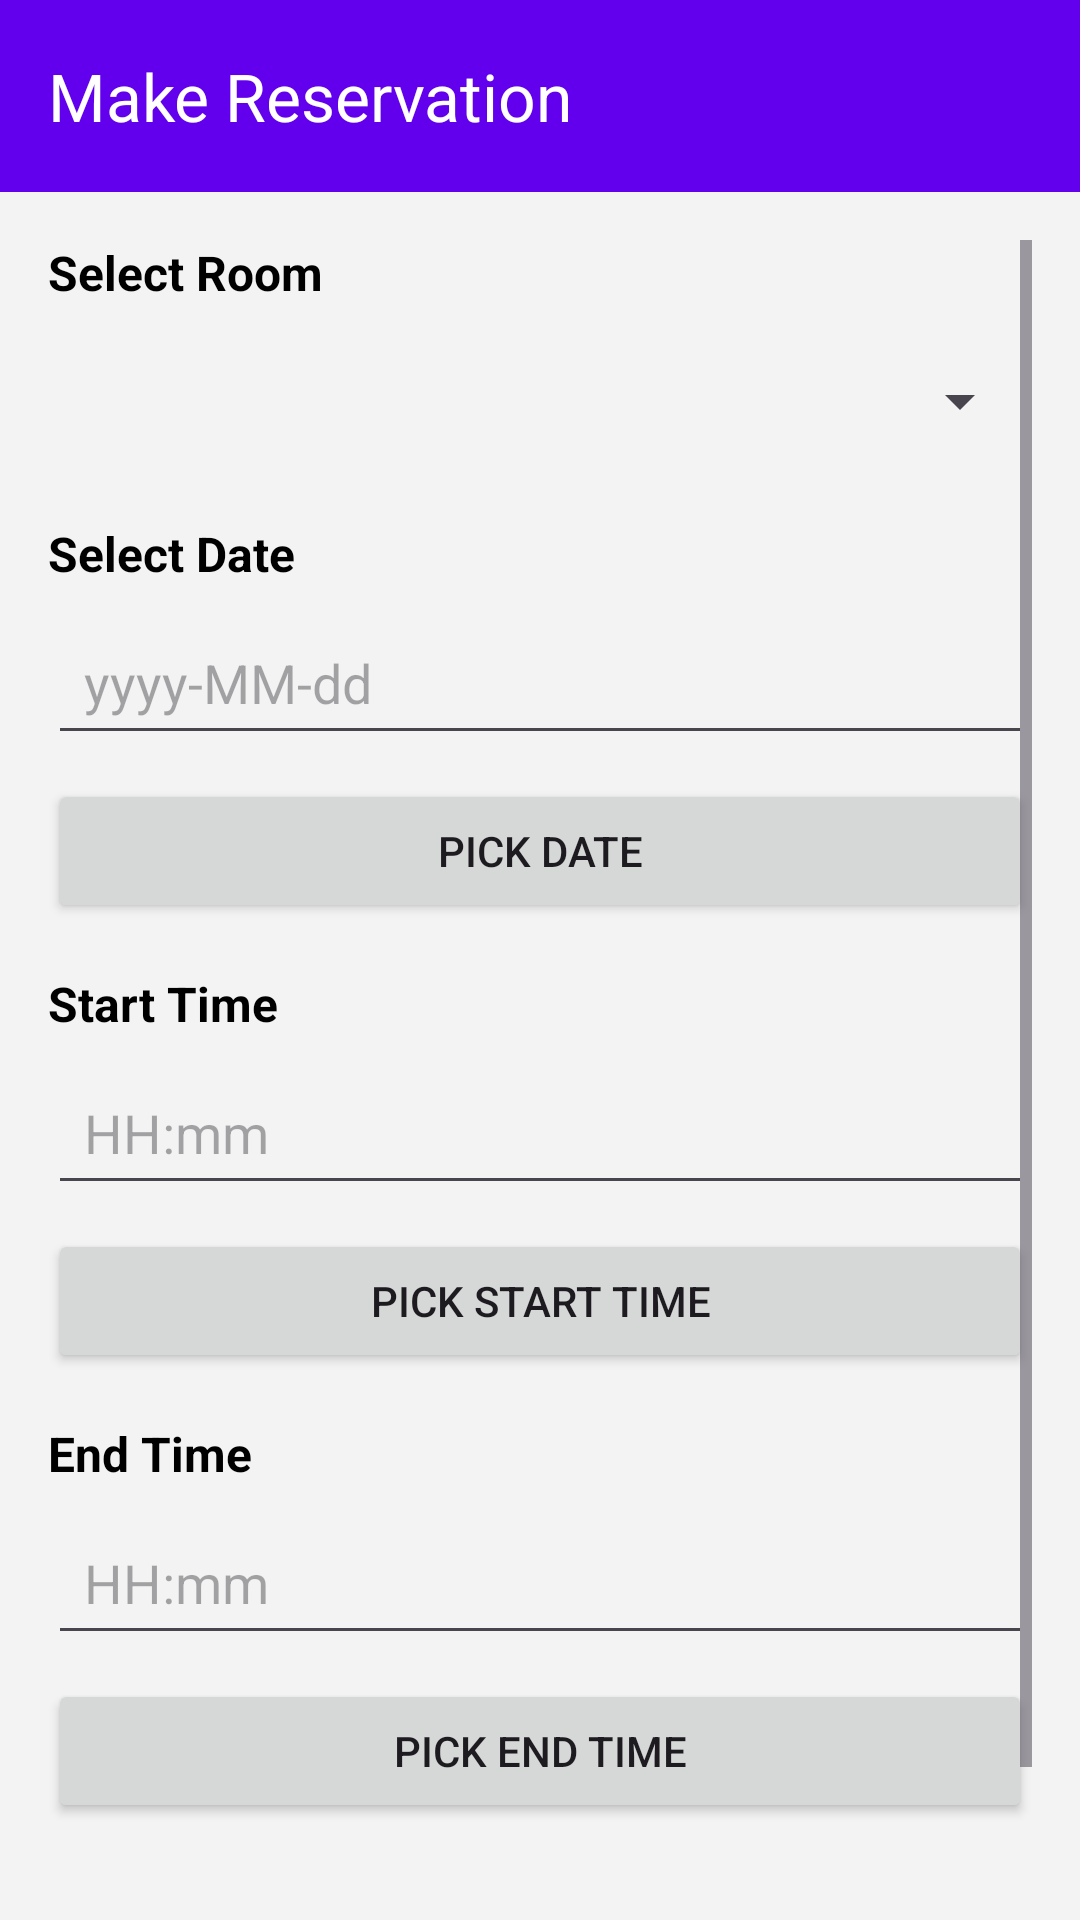

Android layout source for this screen:
<!-- AndroidManifest.xml: application theme Theme.PAT_Act5 -->
<!-- res/layout/activity_make_reservation.xml -->
<?xml version="1.0" encoding="utf-8"?>
<LinearLayout xmlns:android="http://schemas.android.com/apk/res/android"
    xmlns:app="http://schemas.android.com/apk/res-auto"
    android:orientation="vertical"
    android:layout_width="match_parent"
    android:layout_height="match_parent"
    android:background="@color/background_light">

    
    <androidx.appcompat.widget.Toolbar
        android:id="@+id/toolbar"
        android:layout_width="match_parent"
        android:layout_height="?attr/actionBarSize"
        android:background="@color/primary_color"
        android:theme="@style/ThemeOverlay.AppCompat.Dark.ActionBar"
        app:title="Make Reservation"
        app:titleTextColor="@android:color/white" />

    
    <ScrollView
        android:layout_width="match_parent"
        android:layout_height="match_parent"
        android:padding="16dp">

        <LinearLayout
            android:layout_width="match_parent"
            android:layout_height="wrap_content"
            android:orientation="vertical"
            android:gravity="center_horizontal">

            
            <TextView
                android:layout_width="match_parent"
                android:layout_height="wrap_content"
                android:text="Select Room"
                android:textSize="16sp"
                android:textStyle="bold"
                android:layout_marginBottom="8dp"
                android:textColor="@color/black" />

            <Spinner
                android:id="@+id/spinnerRooms"
                android:layout_width="match_parent"
                android:layout_height="wrap_content"
                android:minHeight="48dp"
                android:padding="12dp"
                android:layout_marginBottom="16dp" />

            
            <TextView
                android:layout_width="match_parent"
                android:layout_height="wrap_content"
                android:text="Select Date"
                android:textSize="16sp"
                android:textStyle="bold"
                android:textColor="@color/black"
                android:layout_marginBottom="8dp" />

            <EditText
                android:id="@+id/etDate"
                android:layout_width="match_parent"
                android:layout_height="wrap_content"
                android:hint="yyyy-MM-dd"
                android:focusable="false"
                android:clickable="false"
                android:inputType="none"
                android:minHeight="48dp"
                android:padding="12dp"
                android:layout_marginBottom="8dp" />

            <Button
                android:id="@+id/btnSelectDate"
                android:layout_width="match_parent"
                android:layout_height="wrap_content"
                android:text="Pick Date"
                android:layout_marginBottom="16dp" />

            
            <TextView
                android:layout_width="match_parent"
                android:layout_height="wrap_content"
                android:text="Start Time"
                android:textSize="16sp"
                android:textStyle="bold"
                android:textColor="@color/black"
                android:layout_marginBottom="8dp" />

            <EditText
                android:id="@+id/etStartTime"
                android:layout_width="match_parent"
                android:layout_height="wrap_content"
                android:hint="HH:mm"
                android:focusable="false"
                android:clickable="false"
                android:inputType="none"
                android:minHeight="48dp"
                android:padding="12dp"
                android:layout_marginBottom="8dp" />

            <Button
                android:id="@+id/btnSelectStartTime"
                android:layout_width="match_parent"
                android:layout_height="wrap_content"
                android:text="Pick Start Time"
                android:layout_marginBottom="16dp" />

            
            <TextView
                android:layout_width="match_parent"
                android:layout_height="wrap_content"
                android:text="End Time"
                android:textSize="16sp"
                android:textStyle="bold"
                android:textColor="@color/black"
                android:layout_marginBottom="8dp" />

            <EditText
                android:id="@+id/etEndTime"
                android:layout_width="match_parent"
                android:layout_height="wrap_content"
                android:hint="HH:mm"
                android:focusable="false"
                android:clickable="false"
                android:inputType="none"
                android:minHeight="48dp"
                android:padding="12dp"
                android:layout_marginBottom="8dp" />

            <Button
                android:id="@+id/btnSelectEndTime"
                android:layout_width="match_parent"
                android:layout_height="wrap_content"
                android:text="Pick End Time"
                android:layout_marginBottom="24dp" />

            
            <Button
                android:id="@+id/btnMakeReservation"
                android:layout_width="match_parent"
                android:layout_height="wrap_content"
                android:text="Make Reservation"
                android:backgroundTint="@color/primary_color"
                android:textColor="@android:color/white" />

        </LinearLayout>
    </ScrollView>
</LinearLayout>
<!-- resources referenced by this layout -->
<resources>
  <color name="background_light">#FFF3F3F3</color>
  <color name="black">#FF000000</color>
  <color name="primary_color">#FF6200EE</color>
  <style name="Theme.PAT_Act5" parent="Base.Theme.PAT_Act5" />
  <style name="Base.Theme.PAT_Act5" parent="Theme.Material3.DayNight.NoActionBar">
          
          
      </style>
</resources>
